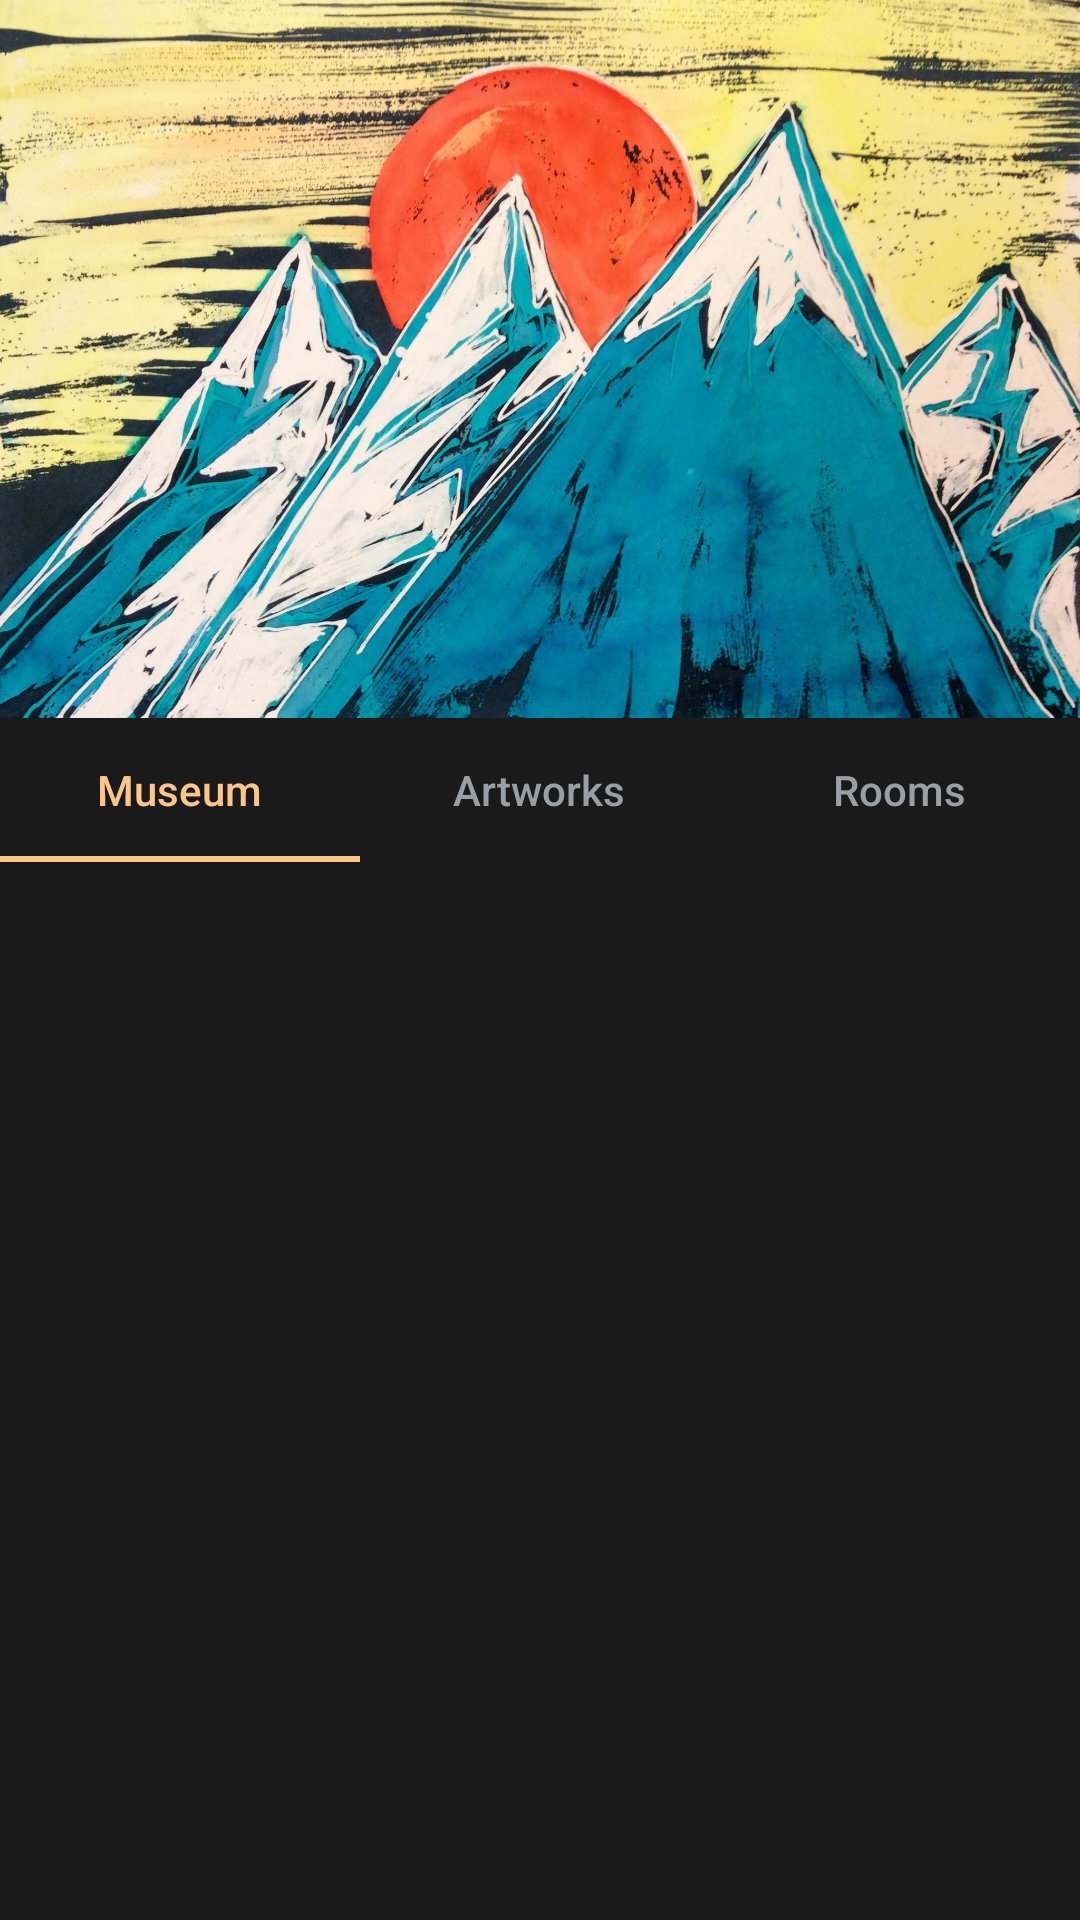

Reconstruct the res/layout file that produces this screen, plus the resources it refers to.
<!-- AndroidManifest.xml: application theme AppTheme -->
<!-- res/layout/activity_main.xml -->
<?xml version="1.0" encoding="utf-8"?>
<androidx.coordinatorlayout.widget.CoordinatorLayout xmlns:android="http://schemas.android.com/apk/res/android"
    xmlns:app="http://schemas.android.com/apk/res-auto"
    android:id="@+id/main_content"
    android:layout_width="match_parent"
    android:layout_height="match_parent"
    android:fitsSystemWindows="true">

    <com.google.android.material.appbar.AppBarLayout
        android:id="@+id/appbar"
        android:layout_width="match_parent"
        android:layout_height="wrap_content"
        android:fitsSystemWindows="true"
        android:theme="@style/ThemeOverlay.AppCompat.Dark.ActionBar">

        <com.google.android.material.appbar.CollapsingToolbarLayout
            android:layout_width="match_parent"
            android:layout_height="wrap_content"
            android:fitsSystemWindows="true"
            app:contentScrim="@color/colorPrimary"
            app:expandedTitleTextAppearance="@style/TransparentText"
            app:layout_scrollFlags="scroll|exitUntilCollapsed">

            <ImageView
                android:layout_width="fill_parent"
                android:layout_height="fill_parent"
                android:adjustViewBounds="true"
                android:contentDescription="@string/toolbar_image_description"
                android:fitsSystemWindows="true"
                android:scaleType="centerCrop"
                android:src="@drawable/toolbar_background"
                app:layout_collapseMode="parallax" />

            <androidx.appcompat.widget.Toolbar
                android:id="@+id/main_toolbar"
                android:layout_width="match_parent"
                android:layout_height="@dimen/toolbar_height"
                app:layout_collapseMode="pin"
                app:popupTheme="@style/ThemeOverlay.AppCompat.Light" />

        </com.google.android.material.appbar.CollapsingToolbarLayout>

        <com.google.android.material.tabs.TabLayout
            android:id="@+id/tab_layout"
            style="@style/CustomTabLayout"
            android:layout_width="match_parent"
            android:layout_height="wrap_content"
            app:tabGravity="fill">

            <com.google.android.material.tabs.TabItem
                android:id="@+id/tab1"
                android:layout_width="wrap_content"
                android:layout_height="wrap_content"
                android:text="@string/tab1" />

            <com.google.android.material.tabs.TabItem
                android:id="@+id/tab2"
                android:layout_width="wrap_content"
                android:layout_height="wrap_content"
                android:text="@string/tab2" />

            <com.google.android.material.tabs.TabItem
                android:id="@+id/tab3"
                android:layout_width="wrap_content"
                android:layout_height="wrap_content"
                android:text="@string/tab3" />
        </com.google.android.material.tabs.TabLayout>
    </com.google.android.material.appbar.AppBarLayout>

    <FrameLayout
        android:id="@+id/frame_container"
        android:layout_width="match_parent"
        android:layout_height="match_parent"
        app:layout_behavior="@string/appbar_scrolling_view_behavior">

        <androidx.viewpager.widget.ViewPager
            android:id="@+id/view_pager"
            android:layout_width="match_parent"
            android:layout_height="match_parent"
            android:background="@color/colorPrimary"
            android:orientation="vertical" />
    </FrameLayout>


</androidx.coordinatorlayout.widget.CoordinatorLayout>
<!-- resources referenced by this layout -->
<resources>
  <color name="colorPrimary">#1A1A1A</color>
  <!-- drawable toolbar_background: jpg bitmap (drawable, 393307 bytes) -->
  <string name="tab1">Museum</string>
  <string name="tab2">Artworks</string>
  <string name="tab3">Rooms</string>
  <string name="toolbar_image_description">Museum</string>
  <style name="CustomTabLayout" parent="Widget.Design.TabLayout">
          <item name="tabTextAppearance">@style/CustomTextAppearance</item>
      </style>
  <style name="TransparentText" parent="@android:style/TextAppearance">
          <item name="android:textColor">#00000000</item>
      </style>
  <style name="AppTheme" parent="Theme.AppCompat.Light.NoActionBar">
          
          <item name="colorPrimary">@color/colorPrimary</item>
          <item name="colorPrimaryDark">@color/colorPrimaryDark</item>
          <item name="colorAccent">@color/colorAccent</item>
          <item name="actionBarStyle">@style/myTheme.ActionBar</item>
          <item name="tabBackground">@color/colorPrimary</item>
          <item name="tabSelectedTextColor">@color/colorAccent</item>
          <item name="android:textColor">@color/white</item>
          <item name="actionOverflowMenuStyle">@style/CMOptionsMenu</item>
          <item name="preferenceTheme">@style/PreferenceThemeOverlay</item>
          <item name="android:colorControlActivated">@color/colorAccent</item>
          <item name="android:textColorSecondary">@color/grey</item>
      </style>
  <style name="CustomTextAppearance" parent="TextAppearance.Design.Tab">
          <item name="textAllCaps">false</item>
          <item name="android:textColor">@color/grey</item>
      </style>
  <color name="colorPrimaryDark">#131212</color>
  <color name="colorAccent">#FEC589</color>
  <style name="myTheme.ActionBar" parent="@style/Widget.AppCompat.ActionBar">
          <item name="background">@color/colorPrimary</item>
      </style>
  <color name="white">#FFFFFF</color>
  <style name="CMOptionsMenu" parent="Widget.AppCompat.PopupMenu.Overflow">
          <item name="android:popupBackground">@color/grey_options_menu</item>
      </style>
  <color name="grey">#9A9FA6</color>
  <color name="grey_options_menu">#333333</color>
</resources>
